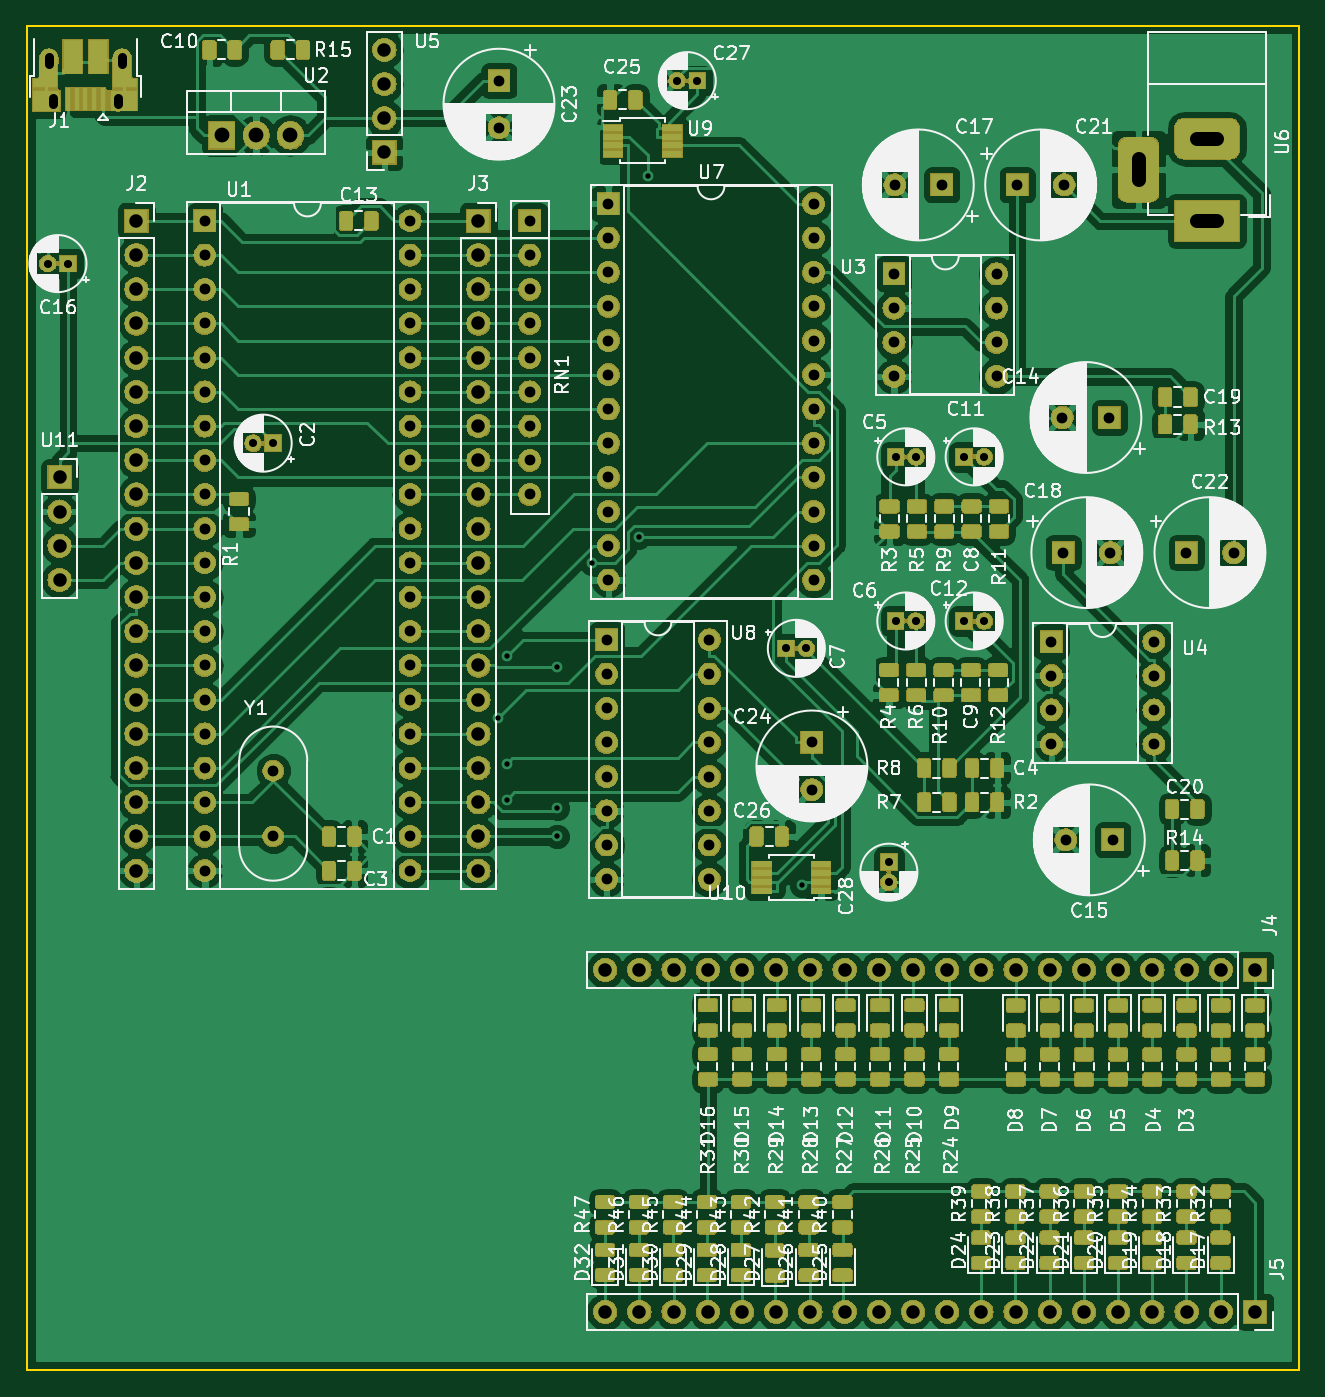
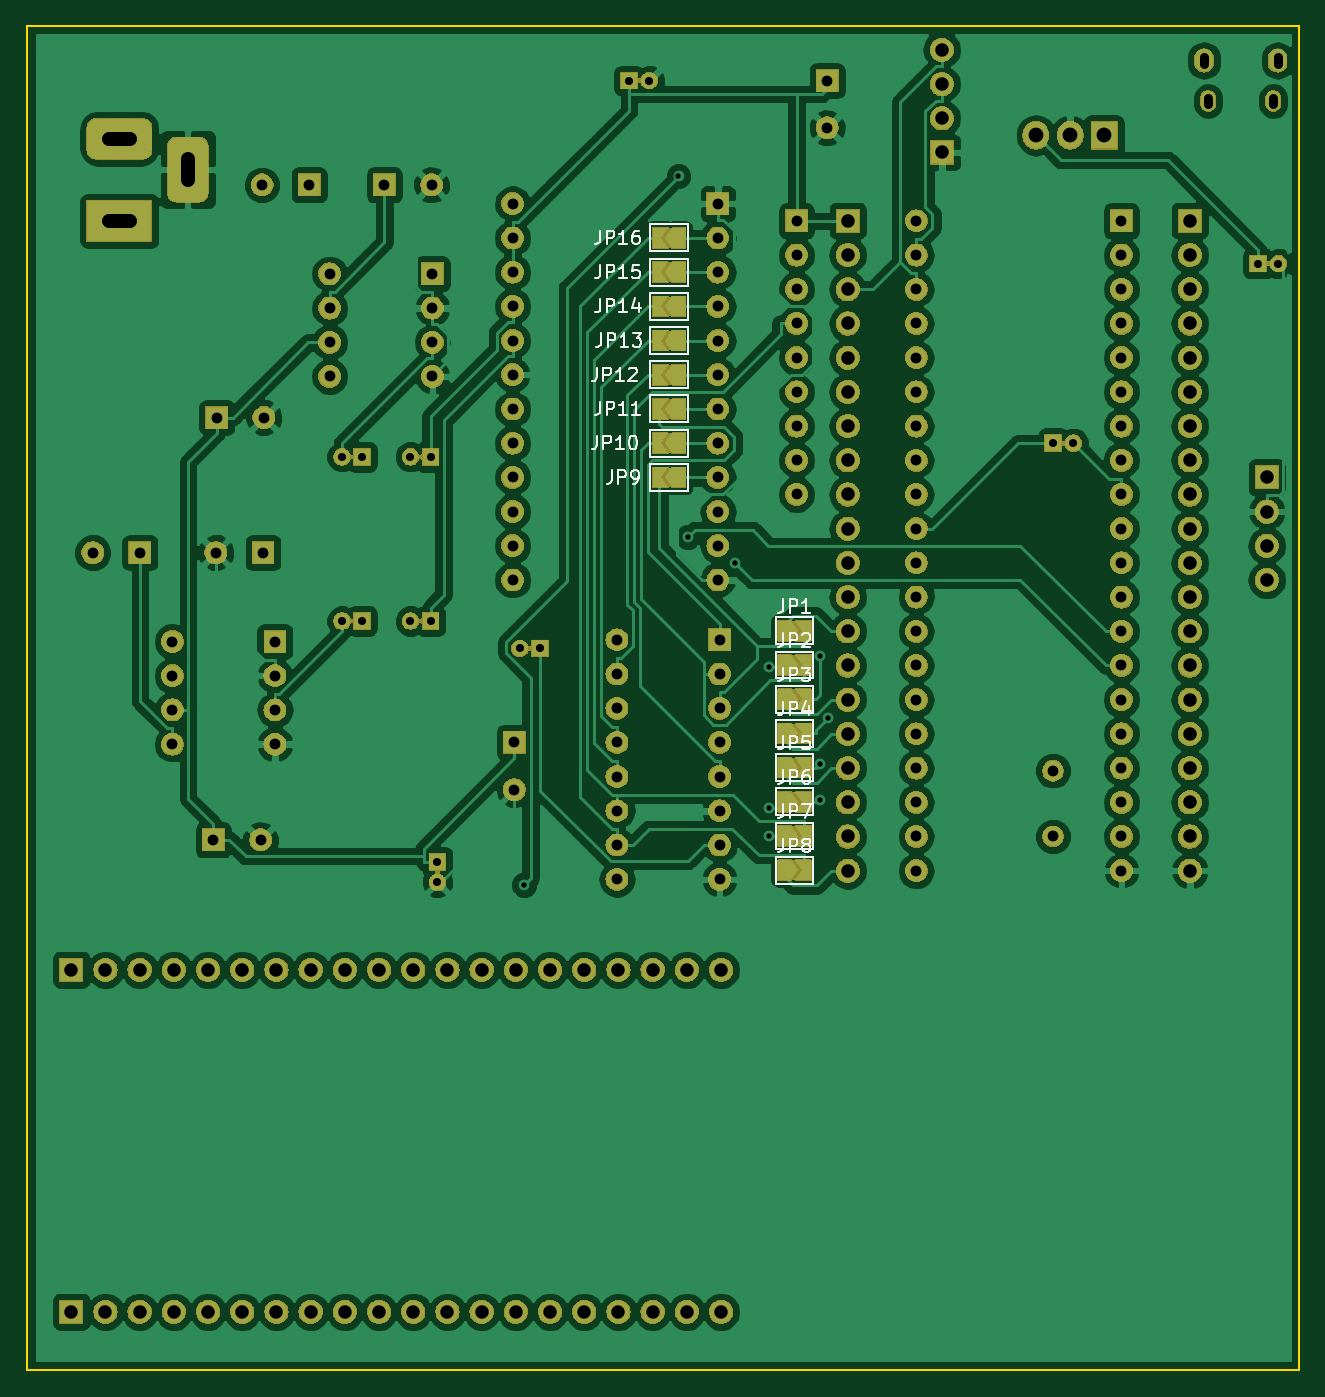
Circuit board: 9 layer files. Board 94.5 x 99.8 mm.
- bottom_copper: VGMPlayer-B.Cu.gbr (220893 bytes)
- bottom_mask: VGMPlayer-B.Mask.gbr (359402 bytes)
- bottom_silk: VGMPlayer-B.SilkS.gbr (18035 bytes)
- outline: VGMPlayer-Edge.Cuts.gbr (682 bytes)
- top_copper: VGMPlayer-F.Cu.gbr (582514 bytes)
- top_mask: VGMPlayer-F.Mask.gbr (500666 bytes)
- top_silk: VGMPlayer-F.SilkS.gbr (229041 bytes)
- drill: VGMPlayer-NPTH.drl (135 bytes)
- drill: VGMPlayer-PTH.drl (3521 bytes)

=== bottom_copper: VGMPlayer-B.Cu.gbr (220893 bytes, source omitted) ===
=== bottom_mask: VGMPlayer-B.Mask.gbr (359402 bytes, source omitted) ===
=== bottom_silk: VGMPlayer-B.SilkS.gbr (18035 bytes, source omitted) ===
=== outline: VGMPlayer-Edge.Cuts.gbr ===
G04 #@! TF.GenerationSoftware,KiCad,Pcbnew,(5.0.1)-4*
G04 #@! TF.CreationDate,2018-12-08T13:29:49+08:00*
G04 #@! TF.ProjectId,VGMPlayer,56474D506C617965722E6B696361645F,rev?*
G04 #@! TF.SameCoordinates,Original*
G04 #@! TF.FileFunction,Profile,NP*
%FSLAX46Y46*%
G04 Gerber Fmt 4.6, Leading zero omitted, Abs format (unit mm)*
G04 Created by KiCad (PCBNEW (5.0.1)-4) date 8/12/2018 13:29:49*
%MOMM*%
%LPD*%
G01*
G04 APERTURE LIST*
%ADD10C,0.150000*%
G04 APERTURE END LIST*
D10*
X147320000Y-60452000D02*
X147320000Y-160274000D01*
X52832000Y-160274000D02*
X52832000Y-60452000D01*
X147320000Y-160274000D02*
X52832000Y-160274000D01*
X147300000Y-60452000D02*
X52832000Y-60452000D01*
M02*

=== top_copper: VGMPlayer-F.Cu.gbr (582514 bytes, source omitted) ===
=== top_mask: VGMPlayer-F.Mask.gbr (500666 bytes, source omitted) ===
=== top_silk: VGMPlayer-F.SilkS.gbr (229041 bytes, source omitted) ===
=== drill: VGMPlayer-NPTH.drl ===
M48
;DRILL file {KiCad (5.0.1)-4} date 8/12/2018 13:29:52
;FORMAT={-:-/ absolute / inch / decimal}
FMAT,2
INCH,TZ
%
G90
G05
M72
T0
M30

=== drill: VGMPlayer-PTH.drl ===
M48
;DRILL file {KiCad (5.0.1)-4} date 8/12/2018 13:29:52
;FORMAT={-:-/ absolute / inch / decimal}
FMAT,2
INCH,TZ
T1C0.0157
T2C0.0236
T3C0.0256
T4C0.0276
T5C0.0315
T6C0.0394
T7C0.0402
T8C0.0433
%
G90
G05
M72
T1
X3.4565Y-4.4033
X3.4821Y-4.2229
X3.4821Y-4.6439
X3.4822Y-4.5369
X3.6299Y-4.75
X3.6299Y-4.2534
X3.6303Y-4.6659
X3.7307Y-3.95
X3.868Y-3.8739
X3.8951Y-2.8192
X4.3465Y-4.8914
T2
X2.7409Y-3.6
X2.8Y-3.6
X4.6Y-4.825
X4.6Y-4.8841
X4.3Y-4.2
X4.3591Y-4.2
X4.82Y-3.64
X4.8791Y-3.64
X3.9809Y-2.54
X4.04Y-2.54
X4.62Y-4.12
X4.6791Y-4.12
X4.82Y-4.12
X4.8791Y-4.12
X2.1409Y-3.075
X2.2Y-3.075
X4.62Y-3.64
X4.6791Y-3.64
T5
X5.1172Y-4.76
X5.255Y-4.76
X3.46Y-2.54
X3.46Y-2.6778
X4.6172Y-2.845
X4.755Y-2.845
X5.075Y-4.18
X5.075Y-4.28
X5.075Y-4.38
X5.075Y-4.48
X5.375Y-4.18
X5.375Y-4.28
X5.375Y-4.38
X5.375Y-4.48
X4.615Y-3.105
X4.615Y-3.205
X4.615Y-3.305
X4.615Y-3.405
X4.915Y-3.105
X4.915Y-3.205
X4.915Y-3.305
X4.915Y-3.405
X4.375Y-4.475
X4.375Y-4.6128
X2.8Y-4.5579
X2.8Y-4.75
X5.47Y-3.92
X5.6078Y-3.92
X3.78Y-2.9
X3.78Y-3.
X3.78Y-3.1
X3.78Y-3.2
X3.78Y-3.3
X3.78Y-3.4
X3.78Y-3.5
X3.78Y-3.6
X3.78Y-3.7
X3.78Y-3.8
X3.78Y-3.9
X3.78Y-4.
X4.38Y-2.9
X4.38Y-3.
X4.38Y-3.1
X4.38Y-3.2
X4.38Y-3.3
X4.38Y-3.4
X4.38Y-3.5
X4.38Y-3.6
X4.38Y-3.7
X4.38Y-3.8
X4.38Y-3.9
X4.38Y-4.
X3.55Y-2.95
X3.55Y-3.05
X3.55Y-3.15
X3.55Y-3.25
X3.55Y-3.35
X3.55Y-3.45
X3.55Y-3.55
X3.55Y-3.65
X3.55Y-3.75
X4.975Y-2.845
X5.1128Y-2.845
X2.6Y-2.95
X2.6Y-3.05
X2.6Y-3.15
X2.6Y-3.25
X2.6Y-3.35
X2.6Y-3.45
X2.6Y-3.55
X2.6Y-3.65
X2.6Y-3.75
X2.6Y-3.85
X2.6Y-3.95
X2.6Y-4.05
X2.6Y-4.15
X2.6Y-4.25
X2.6Y-4.35
X2.6Y-4.45
X2.6Y-4.55
X2.6Y-4.65
X2.6Y-4.75
X2.6Y-4.85
X3.2Y-2.95
X3.2Y-3.05
X3.2Y-3.15
X3.2Y-3.25
X3.2Y-3.35
X3.2Y-3.45
X3.2Y-3.55
X3.2Y-3.65
X3.2Y-3.75
X3.2Y-3.85
X3.2Y-3.95
X3.2Y-4.05
X3.2Y-4.15
X3.2Y-4.25
X3.2Y-4.35
X3.2Y-4.45
X3.2Y-4.55
X3.2Y-4.65
X3.2Y-4.75
X3.2Y-4.85
X3.775Y-4.175
X3.775Y-4.275
X3.775Y-4.375
X3.775Y-4.475
X3.775Y-4.575
X3.775Y-4.675
X3.775Y-4.775
X3.775Y-4.875
X4.075Y-4.175
X4.075Y-4.275
X4.075Y-4.375
X4.075Y-4.475
X4.075Y-4.575
X4.075Y-4.675
X4.075Y-4.775
X4.075Y-4.875
X5.11Y-3.92
X5.2478Y-3.92
X5.1072Y-3.525
X5.245Y-3.525
T6
X3.125Y-2.45
X3.125Y-2.55
X3.125Y-2.65
X3.125Y-2.75
X2.4Y-2.95
X2.4Y-3.05
X2.4Y-3.15
X2.4Y-3.25
X2.4Y-3.35
X2.4Y-3.45
X2.4Y-3.55
X2.4Y-3.65
X2.4Y-3.75
X2.4Y-3.85
X2.4Y-3.95
X2.4Y-4.05
X2.4Y-4.15
X2.4Y-4.25
X2.4Y-4.35
X2.4Y-4.45
X2.4Y-4.55
X2.4Y-4.65
X2.4Y-4.75
X2.4Y-4.85
X3.4Y-2.95
X3.4Y-3.05
X3.4Y-3.15
X3.4Y-3.25
X3.4Y-3.35
X3.4Y-3.45
X3.4Y-3.55
X3.4Y-3.65
X3.4Y-3.75
X3.4Y-3.85
X3.4Y-3.95
X3.4Y-4.05
X3.4Y-4.15
X3.4Y-4.25
X3.4Y-4.35
X3.4Y-4.45
X3.4Y-4.55
X3.4Y-4.65
X3.4Y-4.75
X3.4Y-4.85
X3.7706Y-5.14
X3.8706Y-5.14
X3.9706Y-5.14
X4.0706Y-5.14
X4.1706Y-5.14
X4.2706Y-5.14
X4.3706Y-5.14
X4.4706Y-5.14
X4.5706Y-5.14
X4.6706Y-5.14
X4.7706Y-5.14
X4.8706Y-5.14
X4.9706Y-5.14
X5.0706Y-5.14
X5.1706Y-5.14
X5.2706Y-5.14
X5.3706Y-5.14
X5.4706Y-5.14
X5.5706Y-5.14
X5.6706Y-5.14
X2.175Y-3.7
X2.175Y-3.8
X2.175Y-3.9
X2.175Y-4.
X3.7706Y-6.14
X3.8706Y-6.14
X3.9706Y-6.14
X4.0706Y-6.14
X4.1706Y-6.14
X4.2706Y-6.14
X4.3706Y-6.14
X4.4706Y-6.14
X4.5706Y-6.14
X4.6706Y-6.14
X4.7706Y-6.14
X4.8706Y-6.14
X4.9706Y-6.14
X5.0706Y-6.14
X5.1706Y-6.14
X5.2706Y-6.14
X5.3706Y-6.14
X5.4706Y-6.14
X5.5706Y-6.14
X5.6706Y-6.14
T8
X2.65Y-2.7
X2.75Y-2.7
X2.85Y-2.7
T3
X2.1557Y-2.5913G85X2.1557Y-2.6071
G05
X2.3463Y-2.5913G85X2.3463Y-2.6071
G05
T4
X2.1435Y-2.4713G85X2.1435Y-2.4909
G05
X2.3585Y-2.4713G85X2.3585Y-2.4909
G05
T7
X5.33Y-2.7701G85X5.33Y-2.8299
G05
X5.5599Y-2.7098G85X5.5001Y-2.7098
G05
X5.5599Y-2.95G85X5.5001Y-2.95
G05
T0
M30

